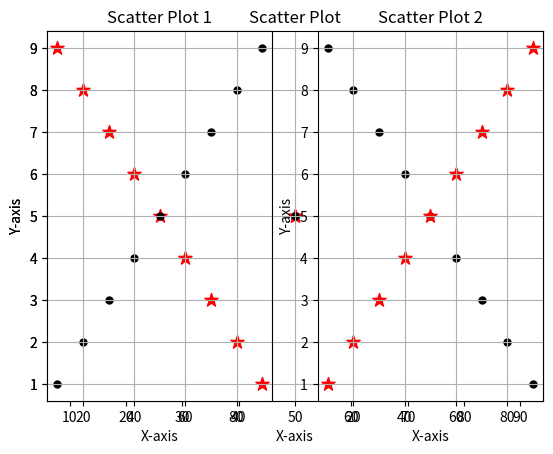

Write Python code to recreate this figure.
# Scatter plot

from matplotlib import pyplot as plt
x = [10,20,30,40,50,60,70,80,90]
y = [9,8,7,6,5,4,3,2,1]
z = [1,2,3,4,5,6,7,8,9]

# simple scatter plot
plt.scatter(x,y)
plt.show()

# plot with extra parameters
plt.scatter(x,y,marker="*",c="red",s=100)
# plt.bar(x,y)
# plt.plot(x,y,color ="pink")
plt.title("Scatter Plot")
plt.xlabel("X-axis")
plt.ylabel("Y-axis")
plt.grid(True)
plt.show()

# some extra
plt.scatter(x,y,marker="*",c="red",s=100)
plt.scatter(x,z,marker=".",c="black",s=100)
# plt.bar(x,z)
# plt.plot(x,y,color ="pink")
plt.title("Scatter Plot")
plt.xlabel("X-axis")
plt.ylabel("Y-axis")
plt.grid(True)
plt.show()

# subplots
plt.subplot(1,2,1)
plt.scatter(x,y,marker="*",c="red",s=100)
plt.scatter(x,z,marker=".",c="black",s=100)
plt.title("Scatter Plot 1")
plt.xlabel("X-axis")
plt.ylabel("Y-axis")
plt.grid(True)
plt.subplot(1,2,2)
plt.scatter(x,y,marker=".",c="black",s=100)
plt.scatter(x,z,marker="*",c="red",s=100)
plt.title("Scatter Plot 2")
plt.xlabel("X-axis")
plt.ylabel("Y-axis")
plt.grid(True)
plt.show()
